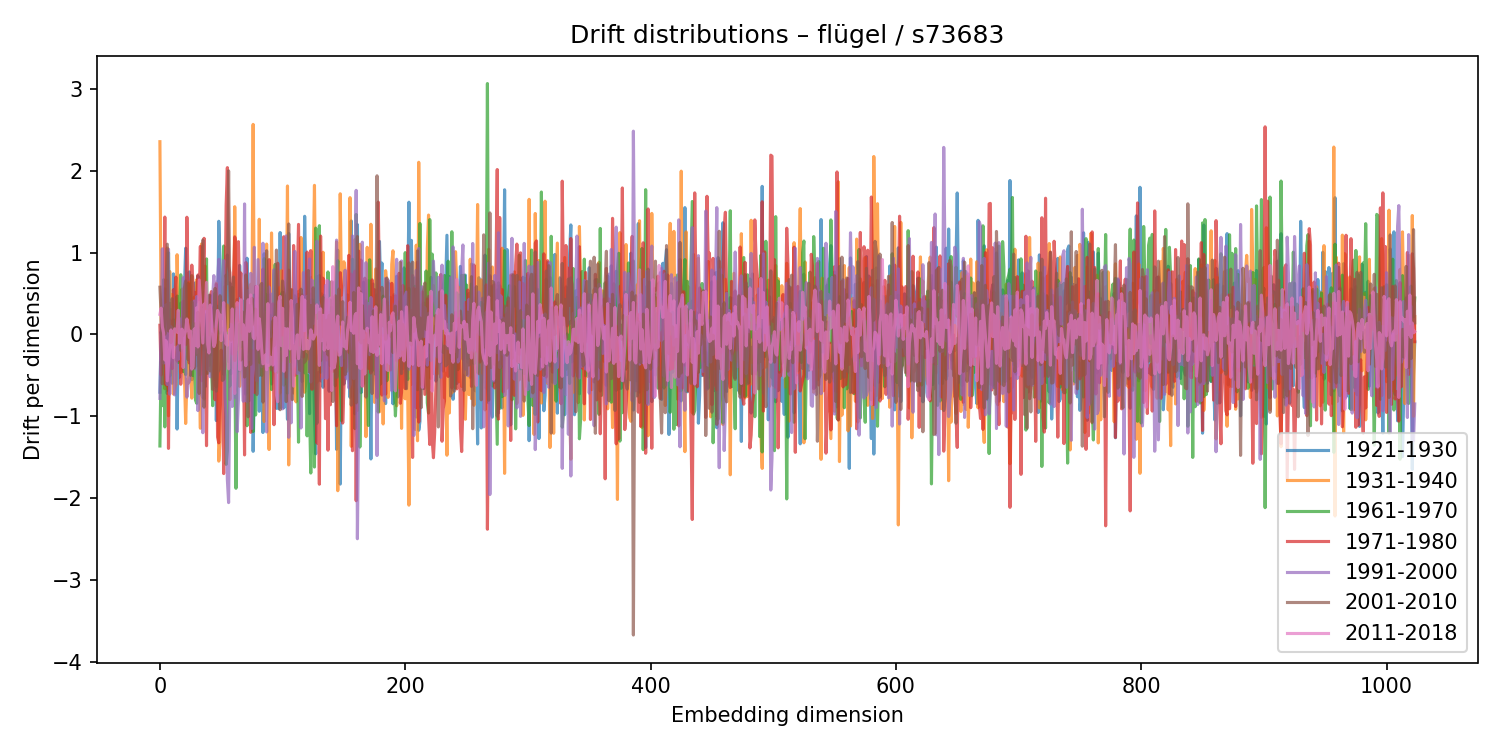

Data behind this chart, as committed beside it:
1921-1930, 1931-1940, 1961-1970, 1971-1980, 1991-2000, 2001-2010, 2011-2018
-0.706, 2.354, -1.363, 0.1113, -0.7819, 0.5762, 0.2445
0.03259, 0.162, -0.3313, -0.4972, -0.06183, 0.2347, 0.3209
-0.06952, -0.06403, -0.8707, -0.08825, 1.045, -0.6029, 0.09283
-0.09676, -0.3719, 0.6668, -0.2327, -0.3523, 0.3127, 0.01693
0.5561, -0.6644, -1.13, 1.433, -0.08482, 0.0007464, -0.3128
0.5465, -0.3232, 0.2968, -0.6186, 0.3613, 0.5505, -0.07799
-0.7221, 1.055, -0.6829, 0.6561, -0.6116, 1.101, -0.5683
-0.05354, -0.9943, 0.9961, -1.393, 1.041, 0.04138, -0.3575
-0.154, 0.7681, -0.5098, 0.1746, -0.7295, 0.3781, -0.1309
0.3028, -0.4623, -0.05407, 0.09739, 0.09364, -0.09999, 0.05405
-0.5972, 0.4865, -0.1639, -0.4169, -0.05411, 0.4361, -0.05614
0.7394, -0.729, 0.1784, 0.5449, -0.292, 0.1282, -0.2846
0.4688, -0.6502, -0.1234, 0.4164, -0.7394, 0.03307, 0.06761
0.4478, -0.6137, 0.0139, 0.6997, -0.4757, 0.06072, 0.05243
-1.156, 0.9728, 0.4683, -0.3255, -0.154, 0.1612, 0.02613
-0.03401, 0.2368, -0.3431, 0.04904, -0.3051, 0.2587, 0.2946
-0.5225, 0.2484, 0.3117, 0.1012, 0.007738, 0.05784, -0.1055
0.3837, -0.4665, 0.7286, -0.6093, 0.1875, -0.1976, -0.06429
-0.1419, 0.5533, 0.0713, -0.261, -0.1673, 0.03805, 0.06412
-0.08862, 0.1545, -0.4542, 0.4049, 0.6934, -0.01332, -0.4053
0.5755, -0.5097, -0.4204, 0.2831, -0.1874, 0.5684, -0.01149
1.053, -1.089, -0.4904, -0.1252, -0.3798, 0.6523, 0.04222
0.1674, -0.5551, -0.057, 1.431, -0.767, -0.1078, 0.1881
0.01509, -0.5964, 0.6267, 0.447, -0.603, -0.31, 0.097
0.7633, 0.6381, 0.01439, -0.3493, -0.5772, 0.0422, -0.03825
0.4567, -0.3034, 0.1479, 0.4753, -0.4228, -0.5009, 0.04023
-0.5533, -0.7791, 0.7169, 0.8459, -0.2035, 0.3987, -0.4244
0.3989, -0.3324, -0.5038, 0.6205, -0.0009729, 0.02412, -0.3932
-0.2718, 0.4558, 0.001151, 0.1555, 0.408, -0.4116, 0.06618
0.631, 0.1275, -0.8036, 0.507, -0.4229, 0.1306, -0.1331
-0.3847, 0.6676, -0.8418, 0.398, 0.4622, -0.2429, 0.3258
0.7156, 0.1998, -0.2538, 0.7256, -0.9306, 0.2709, -0.1543
0.5809, -0.2768, -0.49, 0.4276, 0.05297, -0.7213, 0.6641
0.02797, -1.146, 0.03876, 1.075, -0.6204, -0.0789, 0.4071
-0.7396, 1.106, 0.3334, -0.5661, -0.525, 0.1684, 0.1592
-0.7699, 0.7594, -0.05621, 0.7001, -1.201, 1.153, -0.1058
0.5143, -0.7898, -0.1913, 1.174, -0.0329, -0.889, 0.3693
-0.6369, 0.8341, -0.1101, -0.1371, -0.06958, -0.3369, 0.2782
0.3775, -0.4219, 0.9219, -1.359, 0.285, -0.4735, 0.6351
-0.131, 0.2582, -0.4762, 0.294, -0.4327, 0.3882, -0.1248
0.06263, -0.3797, 0.3947, 0.165, -0.04246, 0.4785, -0.2267
0.4803, -0.1685, -0.09702, 0.4334, -0.5185, -0.4457, 0.3584
-0.2457, 0.3101, -0.2927, 0.523, -0.3483, 0.005013, 0.1684
0.3205, 0.2267, -0.871, 0.2434, 0.4538, -0.6702, -0.01126
0.3118, -0.3016, 0.1693, -0.5725, 0.7179, -0.2048, -0.1483
0.3862, -0.5548, 0.5039, -0.7985, 0.09778, 0.5621, -0.1028
-1.053, 0.6249, -0.6403, 0.61, 0.6383, -0.6935, 0.1273
0.002311, 0.3773, 0.344, -1.254, 0.6185, -0.4683, 0.2924
1.382, -1.549, 0.2516, -1.325, 0.9164, -0.4353, 0.2474
0.9173, -1.29, 0.01463, -0.6375, 0.05491, 0.4721, 0.2365
0.03084, 0.3054, 0.4101, -0.1936, 0.3186, -0.1812, -0.07642
0.07093, 0.2976, 0.1928, -0.5956, 0.6358, -0.5626, 0.1271
-0.4886, 0.4125, 1.079, -1.7, 0.9015, -0.5486, 0.388
0.2744, 0.585, -0.2975, 0.2886, -0.7314, -0.3667, 0.08205
0.4886, 0.04931, -1.588, 1.577, -0.9987, 0.7238, -0.1217
0.9695, 0.3584, -1.425, 2.037, -1.776, 0.6196, -0.01753
-0.3323, 0.3252, -0.1631, 0.8329, -2.055, 1.997, -0.4212
0.6272, -0.7964, -0.6313, 0.7532, -0.6276, 0.4617, 0.0612
-0.4814, 0.2908, -0.1264, 0.3774, 0.1236, -0.07064, -0.0833
-0.07826, 0.04535, 0.5737, -0.2391, -0.8805, 0.3577, 0.311
... 964 more rows
